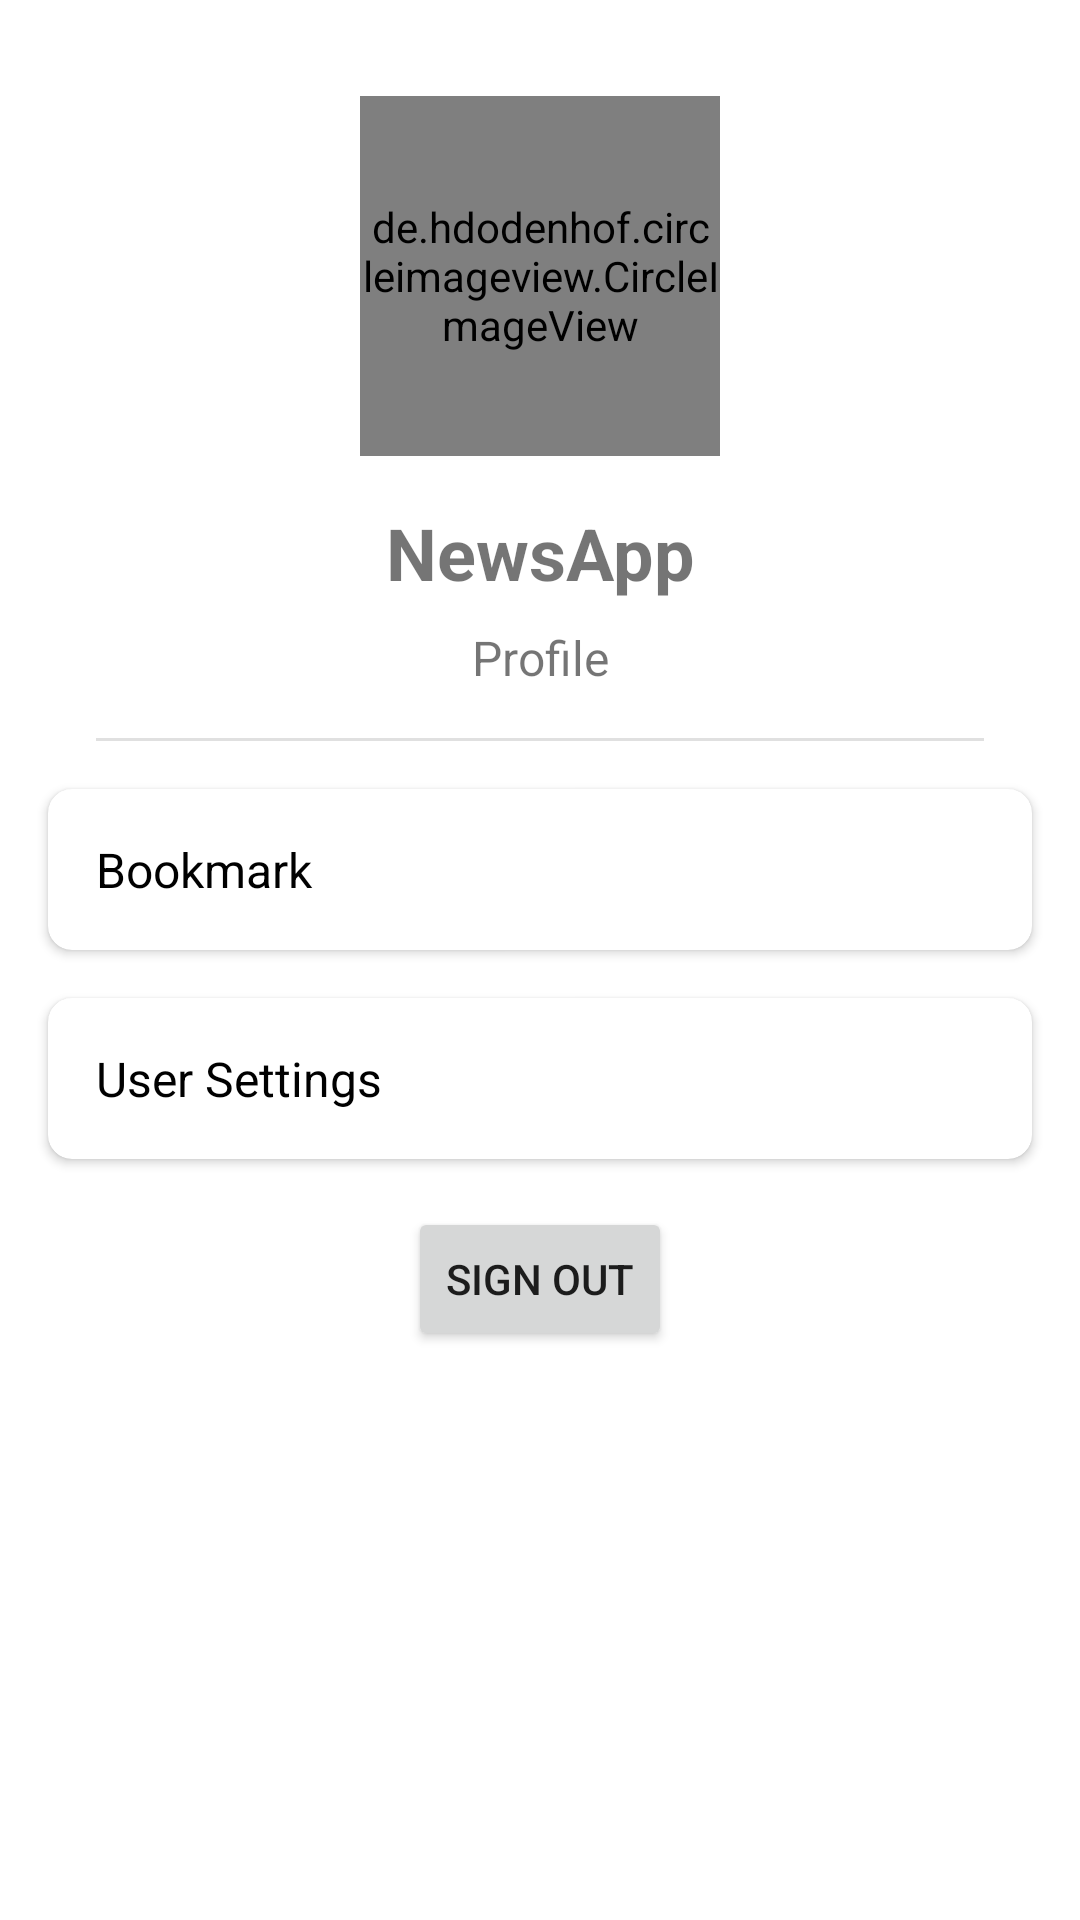

Layout XML and referenced resources for this Android screen:
<!-- AndroidManifest.xml: application theme Theme.NewsApp -->
<!-- res/layout/fragment_profile.xml -->
<?xml version="1.0" encoding="utf-8"?>
<androidx.constraintlayout.widget.ConstraintLayout xmlns:android="http://schemas.android.com/apk/res/android"
    xmlns:app="http://schemas.android.com/apk/res-auto"
    android:layout_width="match_parent"
    android:layout_height="match_parent">

    <de.hdodenhof.circleimageview.CircleImageView
        android:id="@+id/profileImageView"
        android:layout_width="120dp"
        android:layout_height="120dp"
        android:layout_marginTop="32dp"
        android:src="@drawable/ic_profile"
        app:layout_constraintEnd_toEndOf="parent"
        app:layout_constraintStart_toStartOf="parent"
        app:layout_constraintTop_toTopOf="parent" />

    <TextView
        android:id="@+id/nameTextView"
        android:layout_width="wrap_content"
        android:layout_height="wrap_content"
        android:layout_marginTop="16dp"
        android:text="@string/app_name"
        android:textSize="24sp"
        android:textStyle="bold"
        app:layout_constraintEnd_toEndOf="parent"
        app:layout_constraintStart_toStartOf="parent"
        app:layout_constraintTop_toBottomOf="@+id/profileImageView" />

    <TextView
        android:id="@+id/emailTextView"
        android:layout_width="wrap_content"
        android:layout_height="wrap_content"
        android:layout_marginTop="8dp"
        android:text="@string/title_profile"
        android:textSize="16sp"
        app:layout_constraintEnd_toEndOf="parent"
        app:layout_constraintStart_toStartOf="parent"
        app:layout_constraintTop_toBottomOf="@+id/nameTextView" />

    <View
        android:id="@+id/divider"
        android:layout_width="0dp"
        android:layout_height="1dp"
        android:layout_marginStart="32dp"
        android:layout_marginTop="16dp"
        android:layout_marginEnd="32dp"
        android:background="@color/grey"
        app:layout_constraintEnd_toEndOf="parent"
        app:layout_constraintStart_toStartOf="parent"
        app:layout_constraintTop_toBottomOf="@+id/emailTextView" />

    <com.google.android.material.card.MaterialCardView
        android:id="@+id/bookmark"
        android:layout_width="match_parent"
        android:layout_height="wrap_content"
        android:layout_marginStart="16dp"
        android:layout_marginTop="16dp"
        android:layout_marginEnd="16dp"
        app:cardCornerRadius="8dp"
        app:cardElevation="2dp"
        android:clickable="true"
        android:focusable="true"
        app:layout_constraintEnd_toEndOf="parent"
        app:layout_constraintStart_toStartOf="parent"
        app:layout_constraintTop_toBottomOf="@+id/divider">
        <com.google.android.material.textview.MaterialTextView
            android:id="@+id/bookmarkTextView"
            android:layout_width="match_parent"
            android:layout_height="wrap_content"
            android:padding="16dp"
            android:textSize="16sp"
            android:text="@string/bookmark"
            android:textAppearance="?attr/textAppearanceBodyMedium" />
    </com.google.android.material.card.MaterialCardView>

    <com.google.android.material.card.MaterialCardView
        android:id="@+id/userSetting"
        android:layout_width="match_parent"
        android:layout_height="wrap_content"
        android:layout_marginStart="16dp"
        android:layout_marginTop="16dp"
        android:layout_marginEnd="16dp"
        app:cardCornerRadius="8dp"
        app:cardElevation="2dp"
        android:clickable="true"
        android:focusable="true"
        app:layout_constraintEnd_toEndOf="parent"
        app:layout_constraintStart_toStartOf="parent"
        app:layout_constraintTop_toBottomOf="@+id/bookmark">
        <com.google.android.material.textview.MaterialTextView
            android:id="@+id/userSettingText"
            android:layout_width="match_parent"
            android:layout_height="wrap_content"
            android:padding="16dp"
            android:textSize="16sp"
            android:text="@string/user_settings"
            android:textAppearance="?attr/textAppearanceBodyMedium" />
    </com.google.android.material.card.MaterialCardView>

    <Button
        android:id="@+id/signOutButton"
        android:layout_width="wrap_content"
        android:layout_height="wrap_content"
        android:layout_marginTop="16dp"
        android:text="@string/sign_out"
        app:layout_constraintEnd_toEndOf="parent"
        app:layout_constraintStart_toStartOf="parent"
        app:layout_constraintTop_toBottomOf="@+id/userSetting" />

</androidx.constraintlayout.widget.ConstraintLayout>
<!-- resources referenced by this layout -->
<resources>
  <color name="grey">#E0E0E0</color>
  <!-- drawable ic_profile: png bitmap (drawable, 1573 bytes) -->
  <string name="app_name">NewsApp</string>
  <string name="bookmark">Bookmark</string>
  <string name="sign_out">Sign Out</string>
  <string name="title_profile">Profile</string>
  <string name="user_settings">User Settings</string>
  <style name="Theme.NewsApp" parent="Theme.MaterialComponents.Light.NoActionBar">
          <item name="colorPrimary">@color/orange</item>
          <item name="android:statusBarColor">@color/white</item>
      </style>
  <color name="orange">#DE4619</color>
  <color name="white">#FFFFFFFF</color>
</resources>
